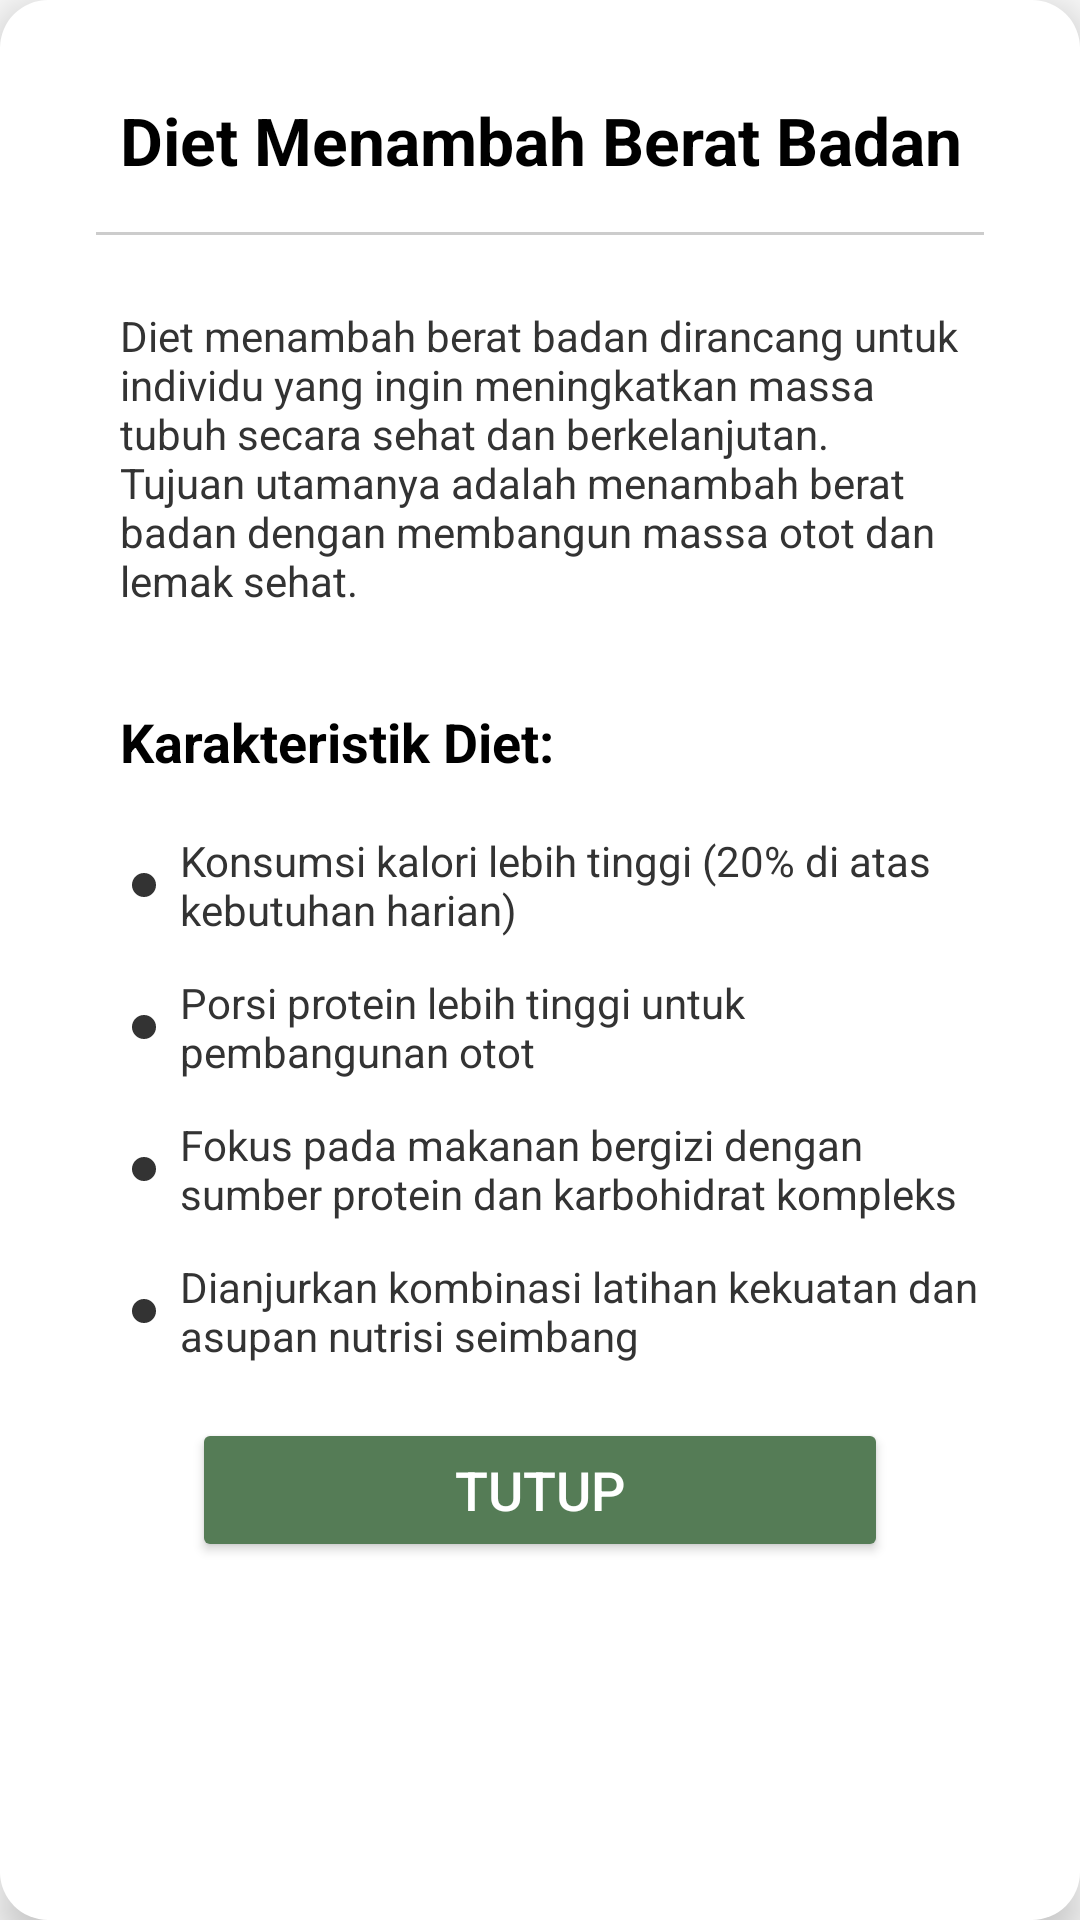

Reconstruct the res/layout file that produces this screen, plus the resources it refers to.
<!-- AndroidManifest.xml: application theme Theme.Adek -->
<!-- res/layout/dialog_upberat_badan.xml -->
<?xml version="1.0" encoding="utf-8"?>
<LinearLayout
    xmlns:android="http://schemas.android.com/apk/res/android"
    xmlns:app="http://schemas.android.com/apk/res-auto"
    android:layout_width="match_parent"
    android:layout_height="wrap_content"
    android:background="@drawable/rounded_dialog_background"
    android:padding="16dp"
    android:elevation="8dp"
    android:orientation="vertical"
    android:layout_margin="16dp">

    <LinearLayout
        android:layout_width="match_parent"
        android:layout_height="wrap_content"
        android:orientation="vertical"
        android:padding="16dp">

        <TextView
            android:layout_width="match_parent"
            android:layout_height="wrap_content"
            android:text="Diet Menambah Berat Badan"
            android:textSize="22sp"
            android:textStyle="bold"
            android:textColor="@android:color/black"
            android:textAlignment="center"
            android:layout_marginBottom="16dp"/>

        <View
            android:layout_width="match_parent"
            android:layout_height="1dp"
            android:background="#CCCCCC"
            android:layout_marginBottom="16dp"/>

        <TextView
            android:layout_width="match_parent"
            android:layout_height="wrap_content"
            android:text="Diet menambah berat badan dirancang untuk individu yang ingin meningkatkan massa tubuh secara sehat dan berkelanjutan. Tujuan utamanya adalah menambah berat badan dengan membangun massa otot dan lemak sehat."
            android:textColor="#333333"
            android:padding="8dp"
            android:layout_marginBottom="16dp"/>

        <TextView
            android:layout_width="match_parent"
            android:layout_height="wrap_content"
            android:text="Karakteristik Diet:"
            android:textStyle="bold"
            android:textSize="18sp"
            android:padding="8dp"
            android:textColor="@android:color/black"
            android:layout_marginBottom="8dp"/>

        <LinearLayout
            android:layout_width="match_parent"
            android:layout_height="wrap_content"
            android:orientation="vertical">

            <TextView
                android:layout_width="match_parent"
                android:layout_height="wrap_content"
                android:drawableStart="@drawable/ic_bullet_point"
                android:drawablePadding="8dp"
                android:padding="2dp"
                android:layout_marginLeft="10dp"
                android:text="Konsumsi kalori lebih tinggi (20% di atas kebutuhan harian)"
                android:textColor="#333333"
                android:layout_marginBottom="8dp"/>

            <TextView
                android:layout_width="match_parent"
                android:layout_height="wrap_content"
                android:drawableStart="@drawable/ic_bullet_point"
                android:drawablePadding="8dp"
                android:padding="2dp"
                android:layout_marginLeft="10dp"
                android:text="Porsi protein lebih tinggi untuk pembangunan otot"
                android:textColor="#333333"
                android:layout_marginBottom="8dp"/>

            <TextView
                android:layout_width="match_parent"
                android:layout_height="wrap_content"
                android:drawableStart="@drawable/ic_bullet_point"
                android:drawablePadding="8dp"
                android:padding="2dp"
                android:layout_marginLeft="10dp"
                android:text="Fokus pada makanan bergizi dengan sumber protein dan karbohidrat kompleks"
                android:textColor="#333333"
                android:layout_marginBottom="8dp"/>

            <TextView
                android:layout_width="match_parent"
                android:layout_height="wrap_content"
                android:drawableStart="@drawable/ic_bullet_point"
                android:drawablePadding="8dp"
                android:padding="2dp"
                android:layout_marginLeft="10dp"
                android:text="Dianjurkan kombinasi latihan kekuatan dan asupan nutrisi seimbang"
                android:textColor="#333333"/>

            <Button
                android:id="@+id/btn_close"
                android:layout_width="match_parent"
                android:layout_height="match_parent"
                android:layout_marginTop="16dp"
                android:text="Tutup"
                android:textSize="18sp"
                android:backgroundTint="@color/hijau_tua"
                android:textColor="@android:color/white"
                android:elevation="4dp"
                android:layout_marginHorizontal="32dp"
                />
        </LinearLayout>
    </LinearLayout>
</LinearLayout>
<!-- resources referenced by this layout -->
<resources>
  <color name="hijau_tua">#557C56</color>
  <!-- drawable ic_bullet_point (drawable) -->
  <?xml version="1.0" encoding="utf-8"?>
  <shape xmlns:android="http://schemas.android.com/apk/res/android"
      android:shape="oval">
      <solid android:color="#333333"/>
      <size
          android:width="8dp"
          android:height="8dp"/>
  </shape>
  <!-- drawable rounded_dialog_background (drawable) -->
  <?xml version="1.0" encoding="utf-8"?>
  <shape xmlns:android="http://schemas.android.com/apk/res/android">
      <solid android:color="@android:color/white" />
      <corners android:radius="16dp" />
      <padding
          android:left="25dp"
          android:top="25dp"
          android:right="25dp"
          android:bottom="25dp" />
  </shape>
  <style name="Theme.Adek" parent="Base.Theme.Adek" />
  <style name="Base.Theme.Adek" parent="Theme.AppCompat.Light.NoActionBar">
          
          
      </style>
</resources>
